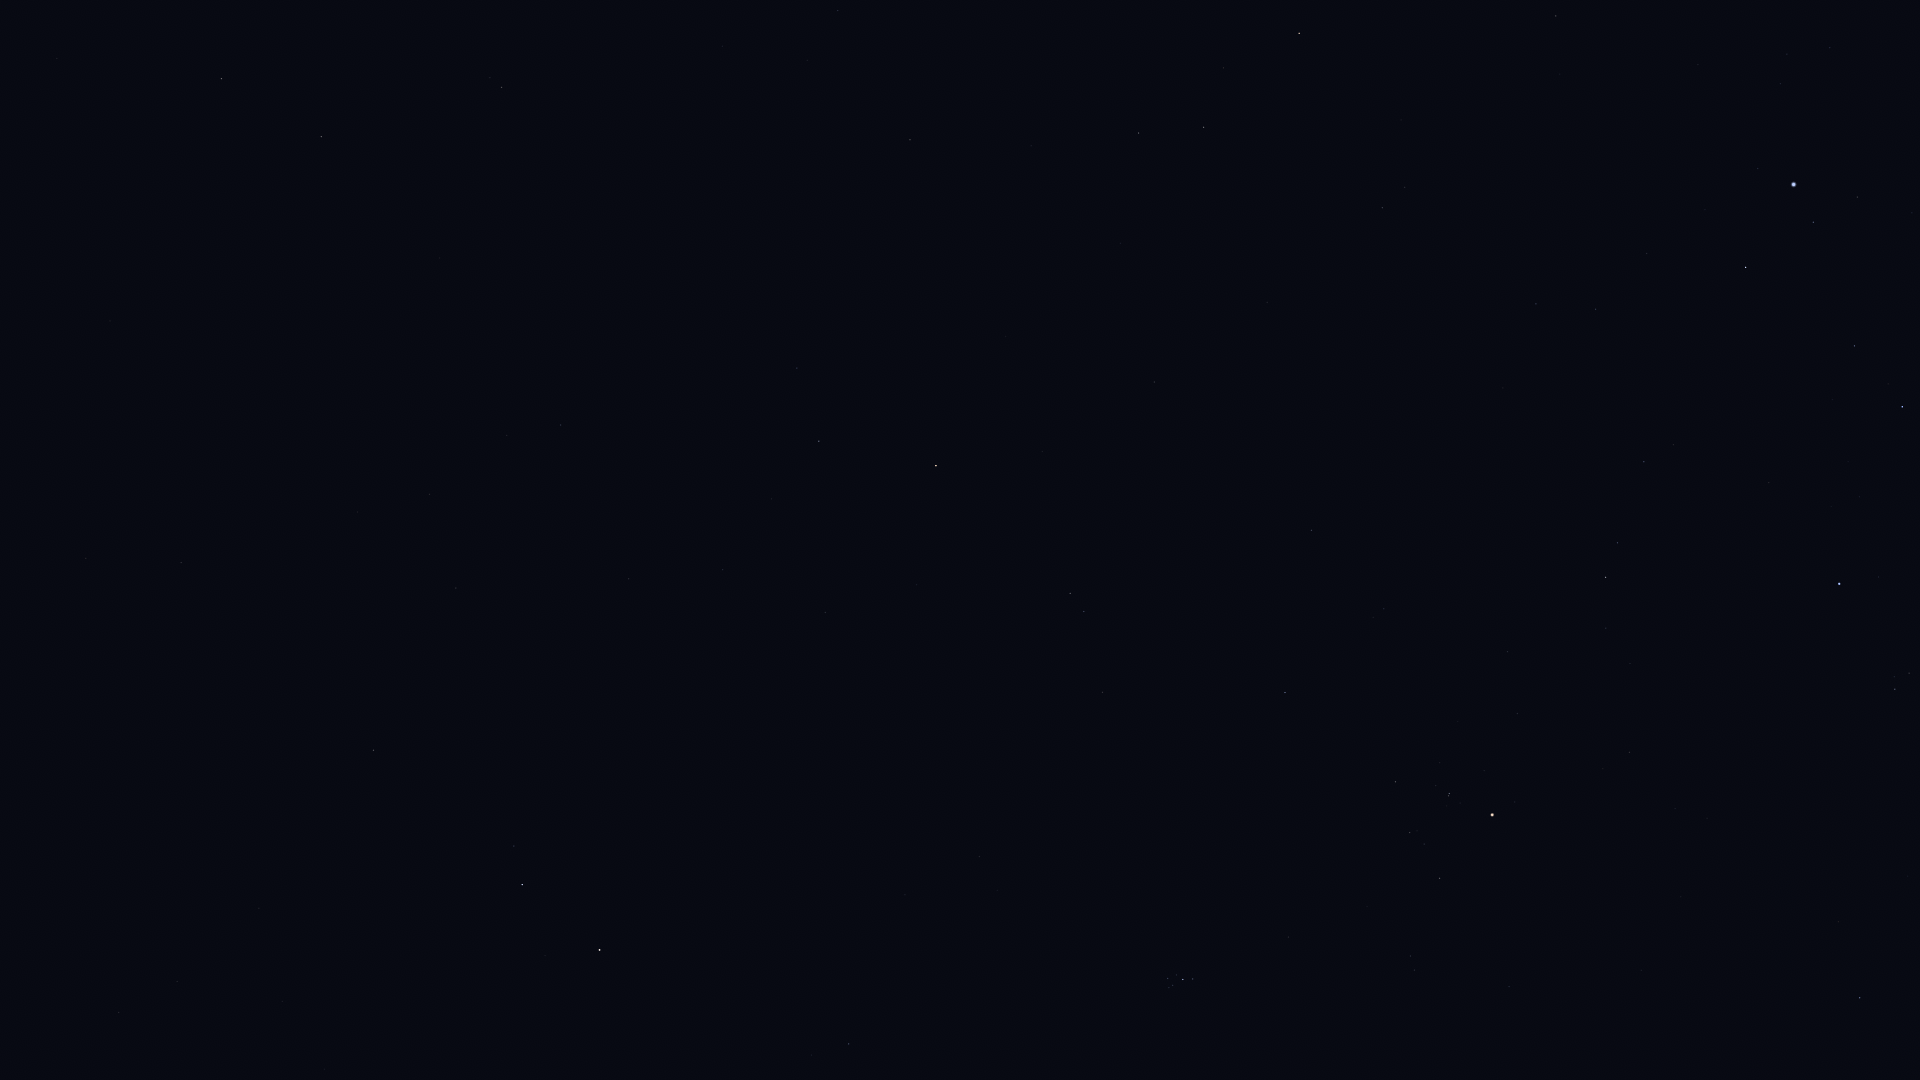

The file beside this chart, header and first rows:
Star_ID, Name, X, Y
3760, HIP 3760, 83, 551
4906, HIP 4906, 181, 563
5737, Revati, 252, 552
5742, HIP 5742, 282, 1001
6193, HIP 6193, 324, 1069
7007, HIP 7007, 357, 512
7097, Alpherg, 373, 750
7884, HIP 7884, 429, 494
8198, Torcular, 456, 588
8645, Baten Kaitos, 501, 87
8832, Mesarthim, 514, 846
8833, HIP 8833, 507, 435
8903, Sheratan, 522, 885
9487, Alrescha, 561, 425
9884, Hamal, 599, 950
10826, Mira, 673, 282
12093, HIP 12093, 771, 499
12706, Kaffaljidhma, 819, 441
13209, Bharani, 849, 1044
13701, Azha, 910, 140
14135, Menkar, 936, 466
14838, Botein, 979, 857
15197, Zibal, 1031, 146
15900, HIP 15900, 1070, 593
16537, Ran, 1138, 133
17378, Rana, 1203, 127
17489, Celaeno, 1167, 983
17499, Electra, 1168, 978
17531, Taygeta, 1169, 988
17573, Maia, 1173, 985
17579, Asterope, 1173, 990
17608, Merope, 1176, 975
17702, Alcyone, 1183, 979
17851, Pleione, 1193, 981
18543, Zaurak, 1299, 33
18724, HIP 18724, 1285, 693
19587, Beid, 1382, 208
19849, Keid, 1405, 187
20205, Prima Hyadum, 1395, 782
20455, Secunda Hyadum, 1410, 833
20648, HIP 20648, 1424, 844
20889, Ain, 1439, 878
20894, Chamukuy, 1449, 794
21109, Hoggar, 1492, 506
21421, Aldebaran, 1492, 815
21444, HIP 21444, 1536, 304
21594, Sceptrum, 1556, 16
21881, HIP 21881, 1509, 987
22109, HIP 22109, 1595, 309
22449, Tabit, 1605, 577
22701, HIP 22701, 1646, 253
22730, HIP 22730, 1638, 463
23875, Cursa, 1745, 267
24244, HIP 24244, 1780, 84
24327, HIP 24327, 1787, 54
24436, Rigel, 1793, 184
24845, HIP 24845, 1830, 48
24873, HIP 24873, 1832, 72
25336, Bellatrix, 1839, 584
25930, Mintaka, 1902, 407
... 2 more rows
